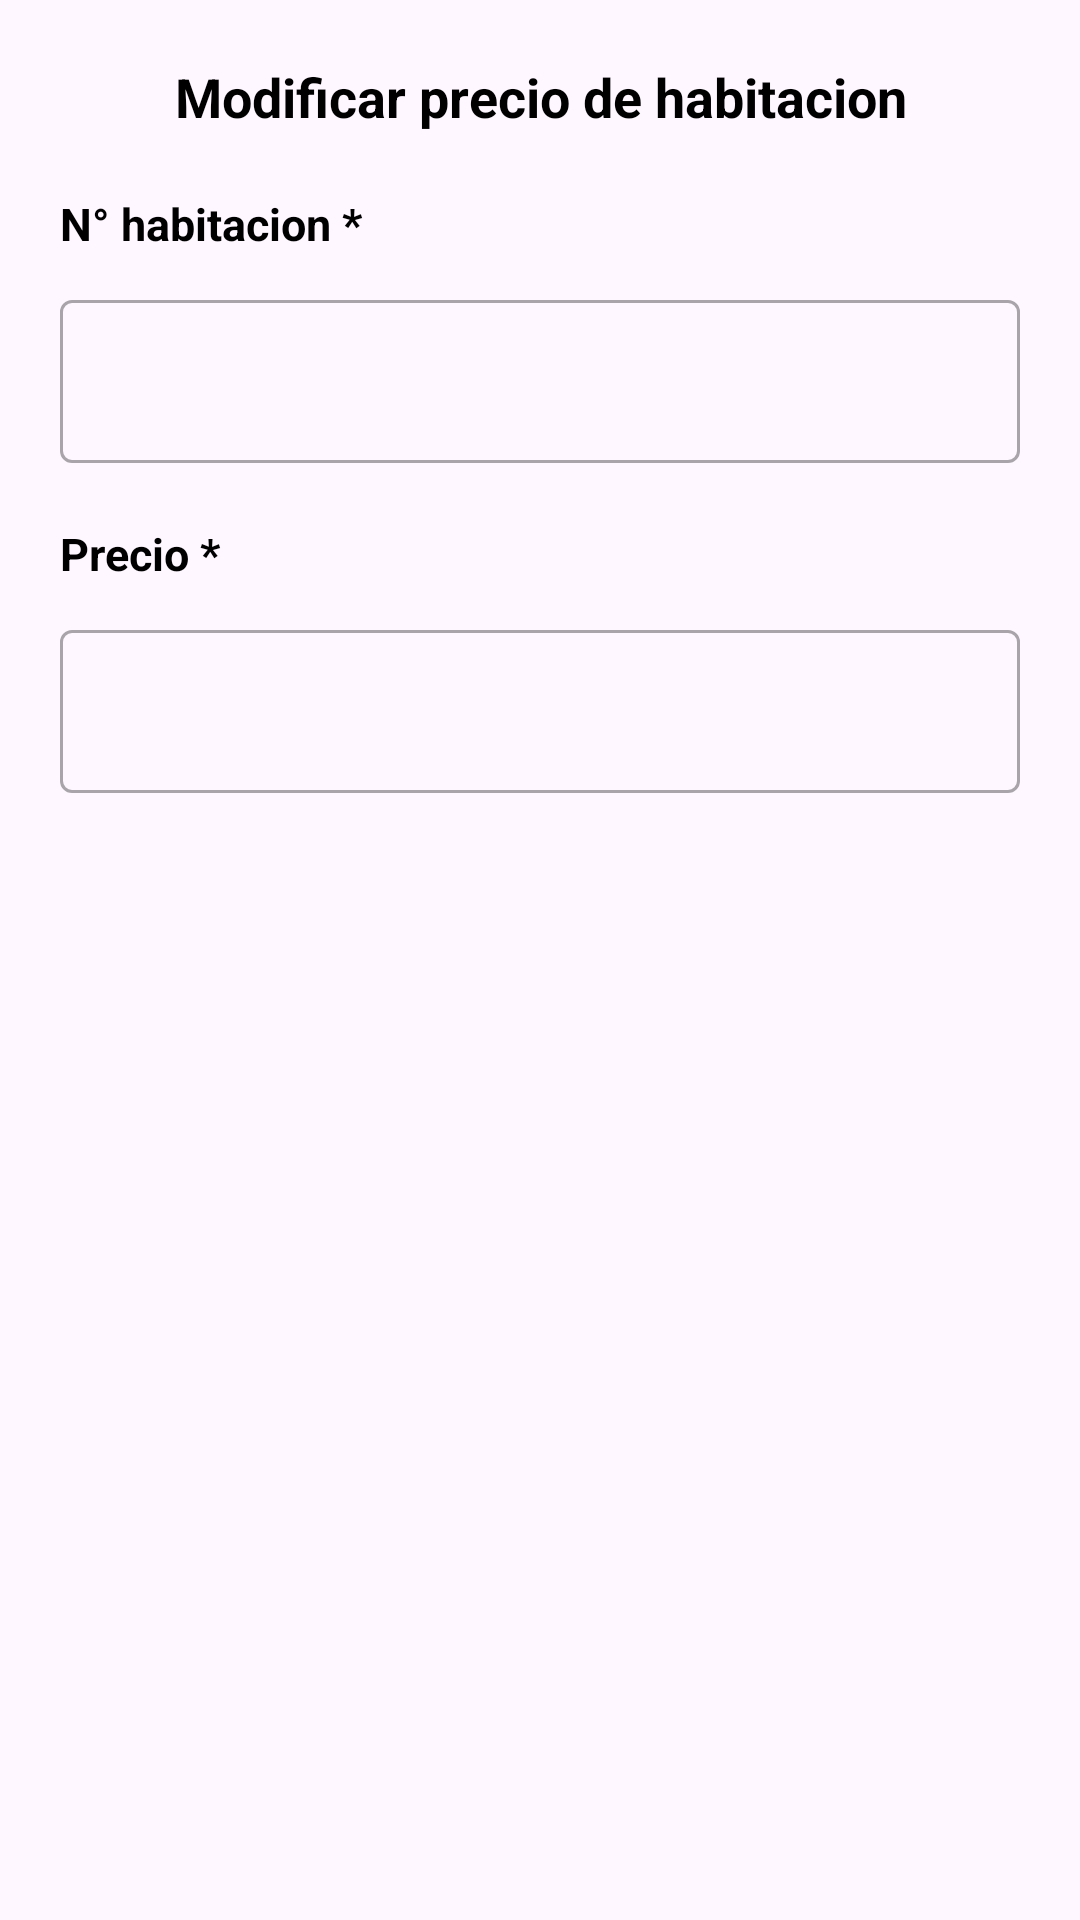

Here is an Android app screen rendered from its layout file. Give the layout XML and the strings, colors and styles it references.
<!-- AndroidManifest.xml: application theme Theme.LosJardines -->
<!-- res/layout/dialog_fragment_setting.xml -->
<?xml version="1.0" encoding="utf-8"?>
<androidx.constraintlayout.widget.ConstraintLayout xmlns:android="http://schemas.android.com/apk/res/android"
    xmlns:app="http://schemas.android.com/apk/res-auto"
    xmlns:tools="http://schemas.android.com/tools"
    android:layout_width="match_parent"
    android:layout_height="wrap_content">

    <TextView
        android:id="@+id/Dialog"
        android:layout_width="wrap_content"
        android:layout_height="wrap_content"
        android:layout_marginTop="20dp"
        android:gravity="center"
        android:text="@string/txt_setting"
        android:textColor="@color/black"
        android:textSize="18sp"
        android:textStyle="bold"
        app:layout_constraintEnd_toEndOf="parent"
        app:layout_constraintStart_toStartOf="parent"
        app:layout_constraintTop_toTopOf="parent" />


    <TextView
        android:id="@+id/textView2"
        android:layout_width="0dp"
        android:layout_height="wrap_content"
        android:layout_marginStart="20dp"
        android:layout_marginTop="20dp"
        android:text="@string/txt_room"
        android:textColor="@color/black"
        android:textSize="15sp"
        android:textStyle="bold"
        app:layout_constraintEnd_toEndOf="parent"
        app:layout_constraintStart_toStartOf="parent"
        app:layout_constraintTop_toBottomOf="@+id/Dialog" />

    <com.google.android.material.textfield.TextInputLayout
        android:id="@+id/textInputLayout"
        style="@style/Widget.MaterialComponents.TextInputLayout.OutlinedBox"
        android:layout_width="0dp"
        android:layout_height="wrap_content"
        android:layout_marginStart="20dp"
        android:layout_marginTop="10dp"
        android:layout_marginEnd="20dp"
        app:layout_constraintEnd_toEndOf="parent"
        app:layout_constraintStart_toStartOf="parent"
        app:layout_constraintTop_toBottomOf="@+id/textView2"
        tools:ignore="MissingConstraints,RtlSymmetry">

        <com.google.android.material.textfield.TextInputEditText
            android:id="@+id/edit_room"
            android:layout_width="match_parent"
            android:layout_height="wrap_content"
            android:inputType="number"
            android:textSize="15sp"
            tools:ignore="TouchTargetSizeCheck,SpeakableTextPresentCheck" />
    </com.google.android.material.textfield.TextInputLayout>

    <TextView
        android:id="@+id/textView3"
        android:layout_width="0dp"
        android:layout_height="wrap_content"
        android:layout_marginStart="20dp"
        android:layout_marginTop="20dp"
        android:text="@string/txt_price"
        android:textColor="@color/black"
        android:textSize="15sp"
        android:textStyle="bold"
        app:layout_constraintEnd_toEndOf="parent"
        app:layout_constraintHorizontal_bias="0.0"
        app:layout_constraintStart_toStartOf="parent"
        app:layout_constraintTop_toBottomOf="@+id/textInputLayout" />

    <com.google.android.material.textfield.TextInputLayout
        android:id="@+id/preciochange"
        style="@style/Widget.MaterialComponents.TextInputLayout.OutlinedBox"
        android:layout_width="0dp"
        android:layout_height="wrap_content"
        android:layout_marginStart="20dp"
        android:layout_marginEnd="20dp"
        android:layout_marginTop="10dp"
        app:layout_constraintEnd_toEndOf="parent"
        app:layout_constraintStart_toStartOf="parent"
        app:layout_constraintTop_toBottomOf="@+id/textView3"
        tools:ignore="MissingConstraints,RtlSymmetry">

        <com.google.android.material.textfield.TextInputEditText
            android:id="@+id/edit_preciochange"
            android:layout_width="match_parent"
            android:layout_height="wrap_content"
            android:inputType="number"
            android:textSize="15sp"
            tools:ignore="TouchTargetSizeCheck,SpeakableTextPresentCheck" />
    </com.google.android.material.textfield.TextInputLayout>

    <TextView
        android:id="@+id/txt_error"
        android:layout_width="0dp"
        android:layout_height="wrap_content"
        android:layout_marginStart="20dp"
        android:layout_marginTop="10dp"
        android:layout_marginBottom="10dp"
        android:text="@string/txt_error_setting_empty"
        android:textColor="@color/room_red"
        android:textSize="15sp"
        android:visibility="invisible"
        app:layout_constraintBottom_toBottomOf="parent"
        app:layout_constraintEnd_toEndOf="parent"
        app:layout_constraintHorizontal_bias="0.0"
        app:layout_constraintStart_toStartOf="parent"
        app:layout_constraintTop_toBottomOf="@+id/preciochange" />

</androidx.constraintlayout.widget.ConstraintLayout>
<!-- resources referenced by this layout -->
<resources>
  <color name="black">#FF000000</color>
  <color name="room_red">#AC292D</color>
  <string name="txt_error_setting_empty">Es necesario rellenar todos los datos</string>
  <string name="txt_price">Precio *</string>
  <string name="txt_room">N° habitacion *</string>
  <string name="txt_setting">Modificar precio de habitacion</string>
  <style name="Theme.LosJardines" parent="Base.Theme.LosJardines" />
  <style name="Base.Theme.LosJardines" parent="Theme.Material3.DayNight.NoActionBar">
          
          
          <item name="colorPrimary">@color/background_default</item>
          <item name="colorPrimaryVariant">@color/white</item>
          <item name="colorOnPrimary">@color/white</item>
          <item name="colorOnSecondary">@color/black</item>
          <item name="background">@color/white</item>
      </style>
  <color name="background_default">#BF272D</color>
  <color name="white">#FFFFFFFF</color>
</resources>
